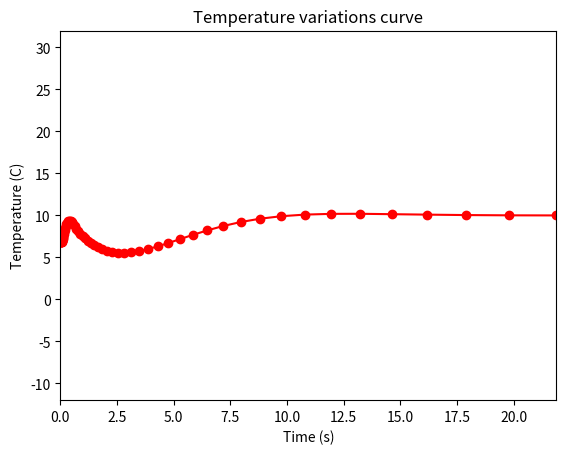

This figure's Python source: (Note: this script raises an exception after producing the figure.)
# -*- coding: utf-8 -*-
"""
Created on Sun Aug  1 00:13:16 2021

[redacted]
"""

from math import e, sqrt, log
import numpy as np
import matplotlib.pyplot as plt
from matplotlib import animation

def T(z,t):
    
    outputArg1=T0 + A1 * np.exp(-a1 * z) * np.sin(omega1 * t - a1 * z) + \
        A2 * np.exp(-a2 * z) * np.sin(omega2 * t - a2 * z)
    
    return outputArg1

def init():
    
    lines[0].set_data([],[])
    plt.axis([0, D, (T0 - A2 - A1), (T0 + A2 + A1)])
    plt.xlabel('Time (s)')
    plt.ylabel('Temperature (C)')
    plt.title('Temperature variations curve')
    
    return lines

def frames(args):
    
    x, t, lines = args
    y=T(x,t)
    lines[0].set_data(x,y)
    lines[0].set_color('r')
    lines[0].set_marker('o')
    
    return lines

def stretch(x,a,b,s):
    
    if type(s)==list:
        outputArg1=np.zeros((len(s),len(x)))
        for i in range(len(s)):
            outputArg1[i,:] = a + (b-a) *  ( (x-a) / (b-a) )**s[i]
    else:
        outputArg1 = a + (b-a) *  ( (x-a) / (b-a) )**s
        
    return outputArg1
  
T0 = 10
A1 = 15
A2 = 7
k = 10 ** (-6)
P1 = 24 * 60 * 60 * 365.
P2 = 24 * 60 * 60.
omega1 = 2 * np.pi / P1
omega2 = 2 * np.pi /  P2
a1 = sqrt(omega1/(2*k))
a2 = sqrt(omega2/(2*k))
D = -(1/a1) * log(0.001)

fig = plt.figure()
lines = plt.plot([],[])
z = stretch(np.linspace(0,D,500),0,D,[1,2,3,4,5,6,50,100])
all_args=[(z[-2,:], 0 + i * (P2 / 10), lines) for i in range(50)]

anim=animation.FuncAnimation(fig,frames,all_args,init_func=init,interval=150,blit=True)

anim.save('heatwave2a.mp4',fps=6)